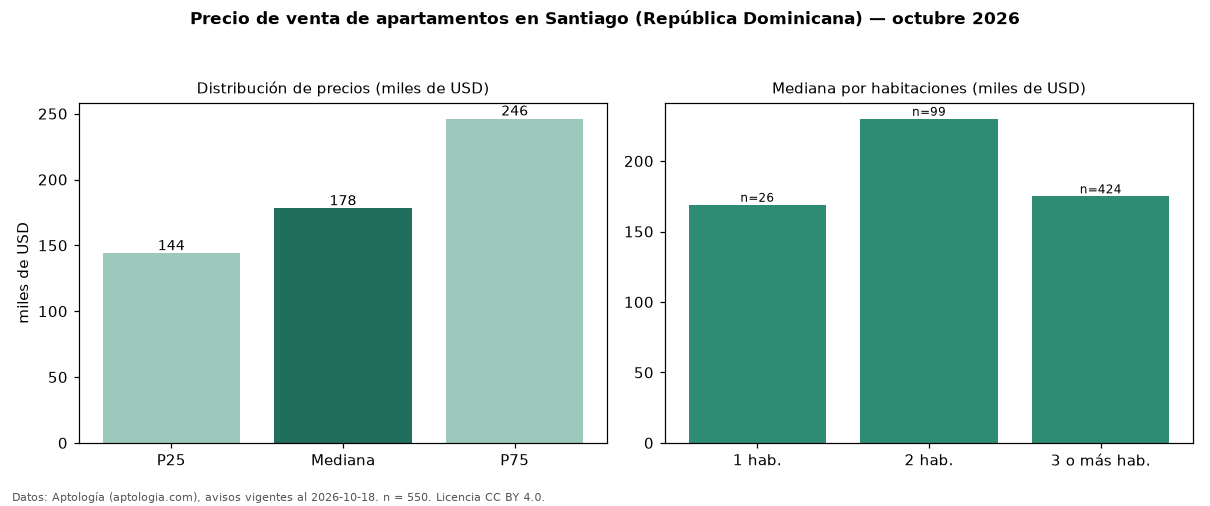

The file beside this chart, header and first rows:
seccion, metrica, valor, moneda, n
precio, p25, 143887, USD, 550
precio, mediana, 178000, USD, 550
precio, p75, 246125, USD, 550
precio, minimo, 73000, USD, 550
precio, maximo, 810000, USD, 550
m2, mediana_precio_m2, 1496, USD, 522
m2, area_mediana_m2, 118.0, m2, 522
banos, mediana_banos, 2.0, , 
parqueadero, pct_con_parqueadero, 100.0, %, 92
habitaciones, 1, 169000, USD, 26
habitaciones, 2, 230000, USD, 99
habitaciones, 3+, 175000, USD, 424
fuente, fecha_datos, 2026-10-18, , 
fuente, atribucion, https://www.aptologia.com/do/venta/santi…, , 
fuente, licencia, CC BY 4.0, , 
